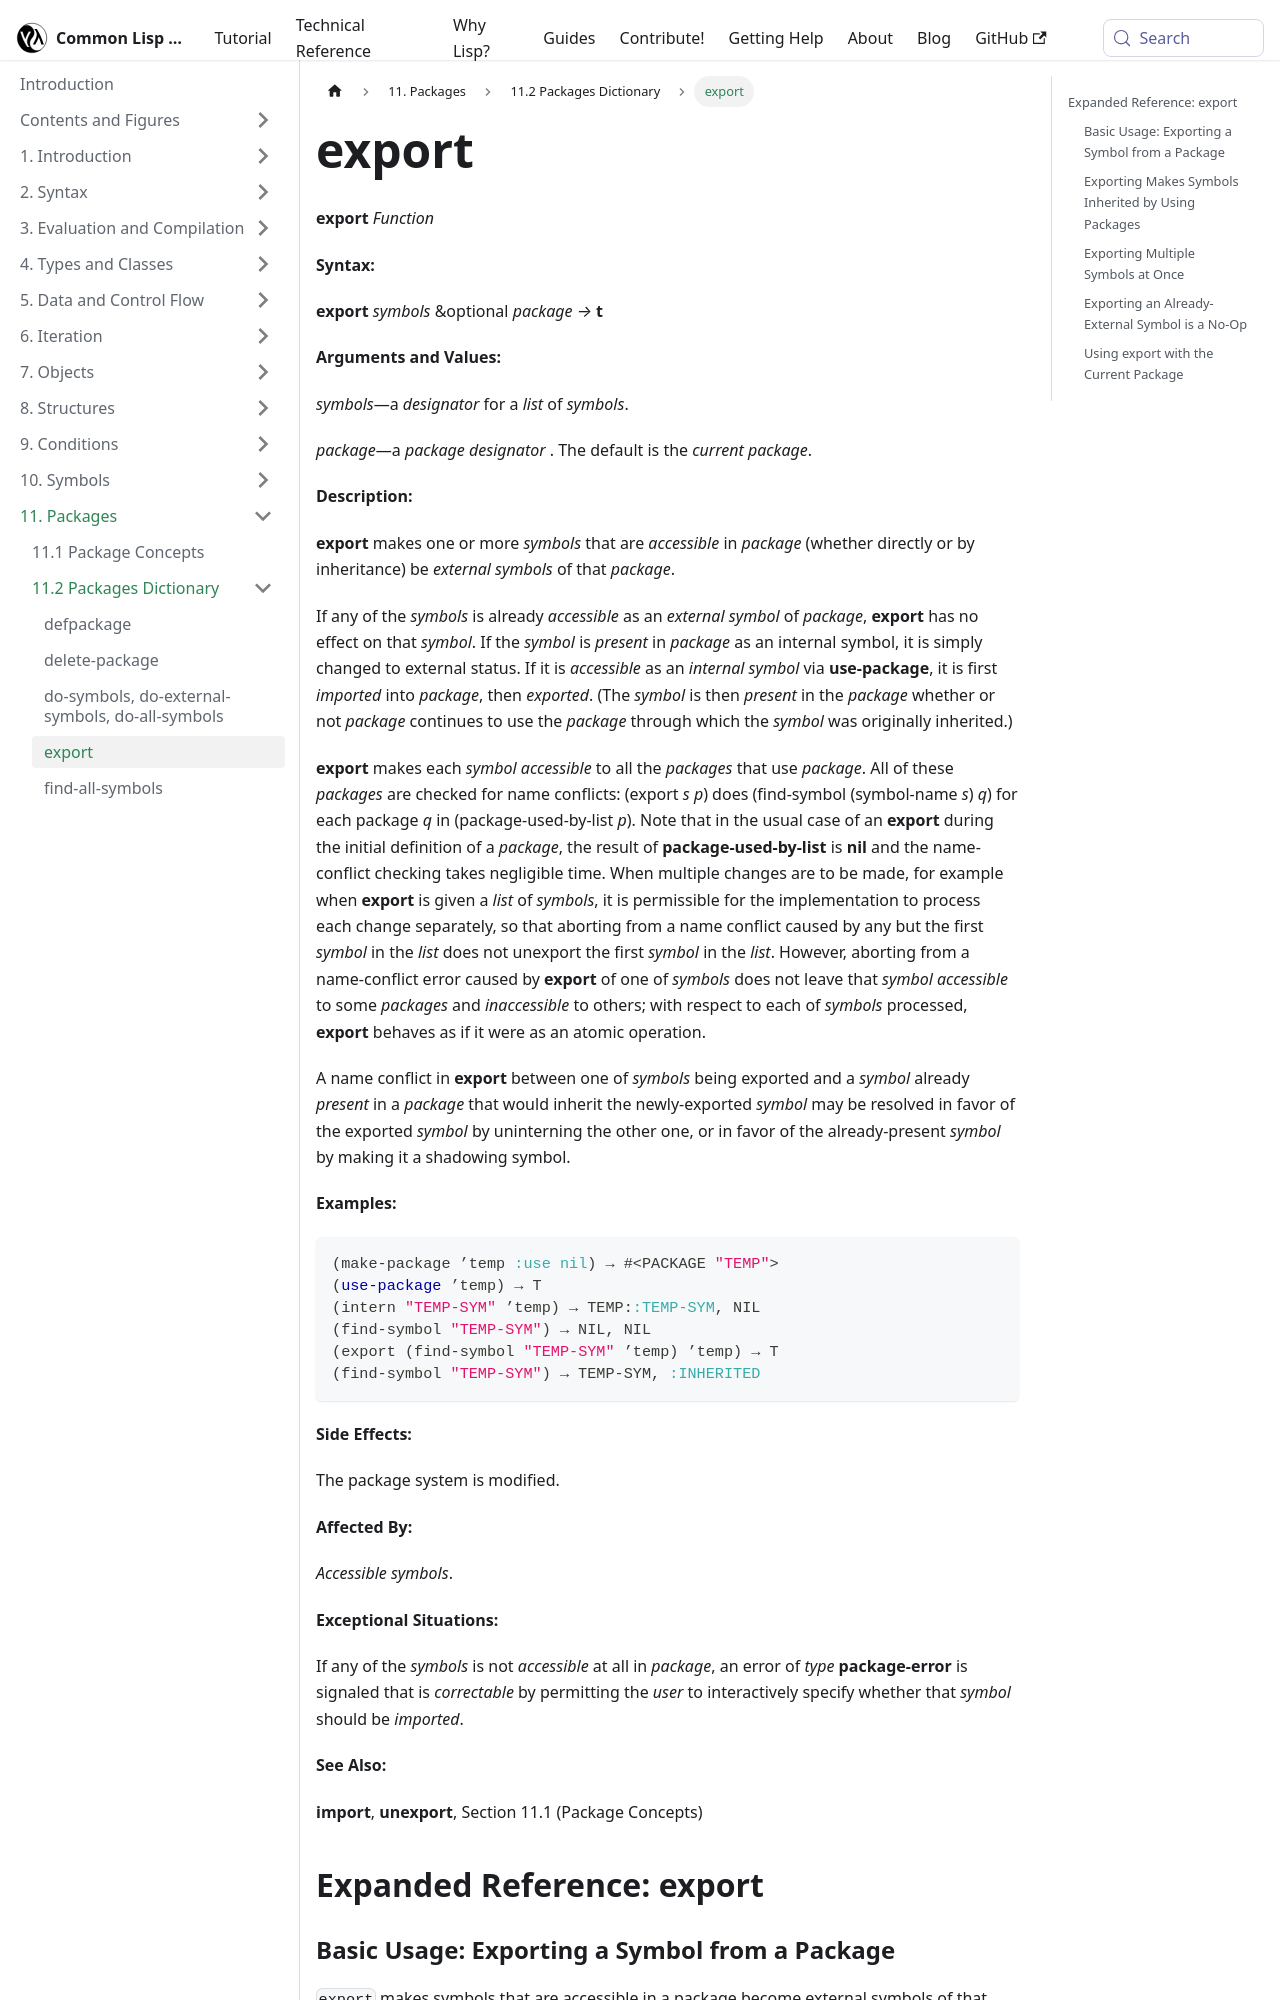

repository: lisp-docs/cl-language-reference · page: chap-11/bb-c-dictionary/export_function.html · generator: docusaurus

---
title: "export"
---

# export

import ExportFunction from './_export_function.md';

<ExportFunction />

## Expanded Reference: export

### Basic Usage: Exporting a Symbol from a Package

`export` makes symbols that are accessible in a package become external symbols of that package, allowing other packages that use it to inherit them.

```lisp
;; Create a package and intern a symbol
(defpackage "MY-LIB" (:use))
(intern "GREET" "MY-LIB")

;; The symbol is internal by default
(find-symbol "GREET" "MY-LIB")
;; => MY-LIB::GREET
;; => :INTERNAL

;; Export it
(export (find-symbol "GREET" "MY-LIB") "MY-LIB")
;; => T

;; Now it is external
(find-symbol "GREET" "MY-LIB")
;; => MY-LIB:GREET
;; => :EXTERNAL
```
